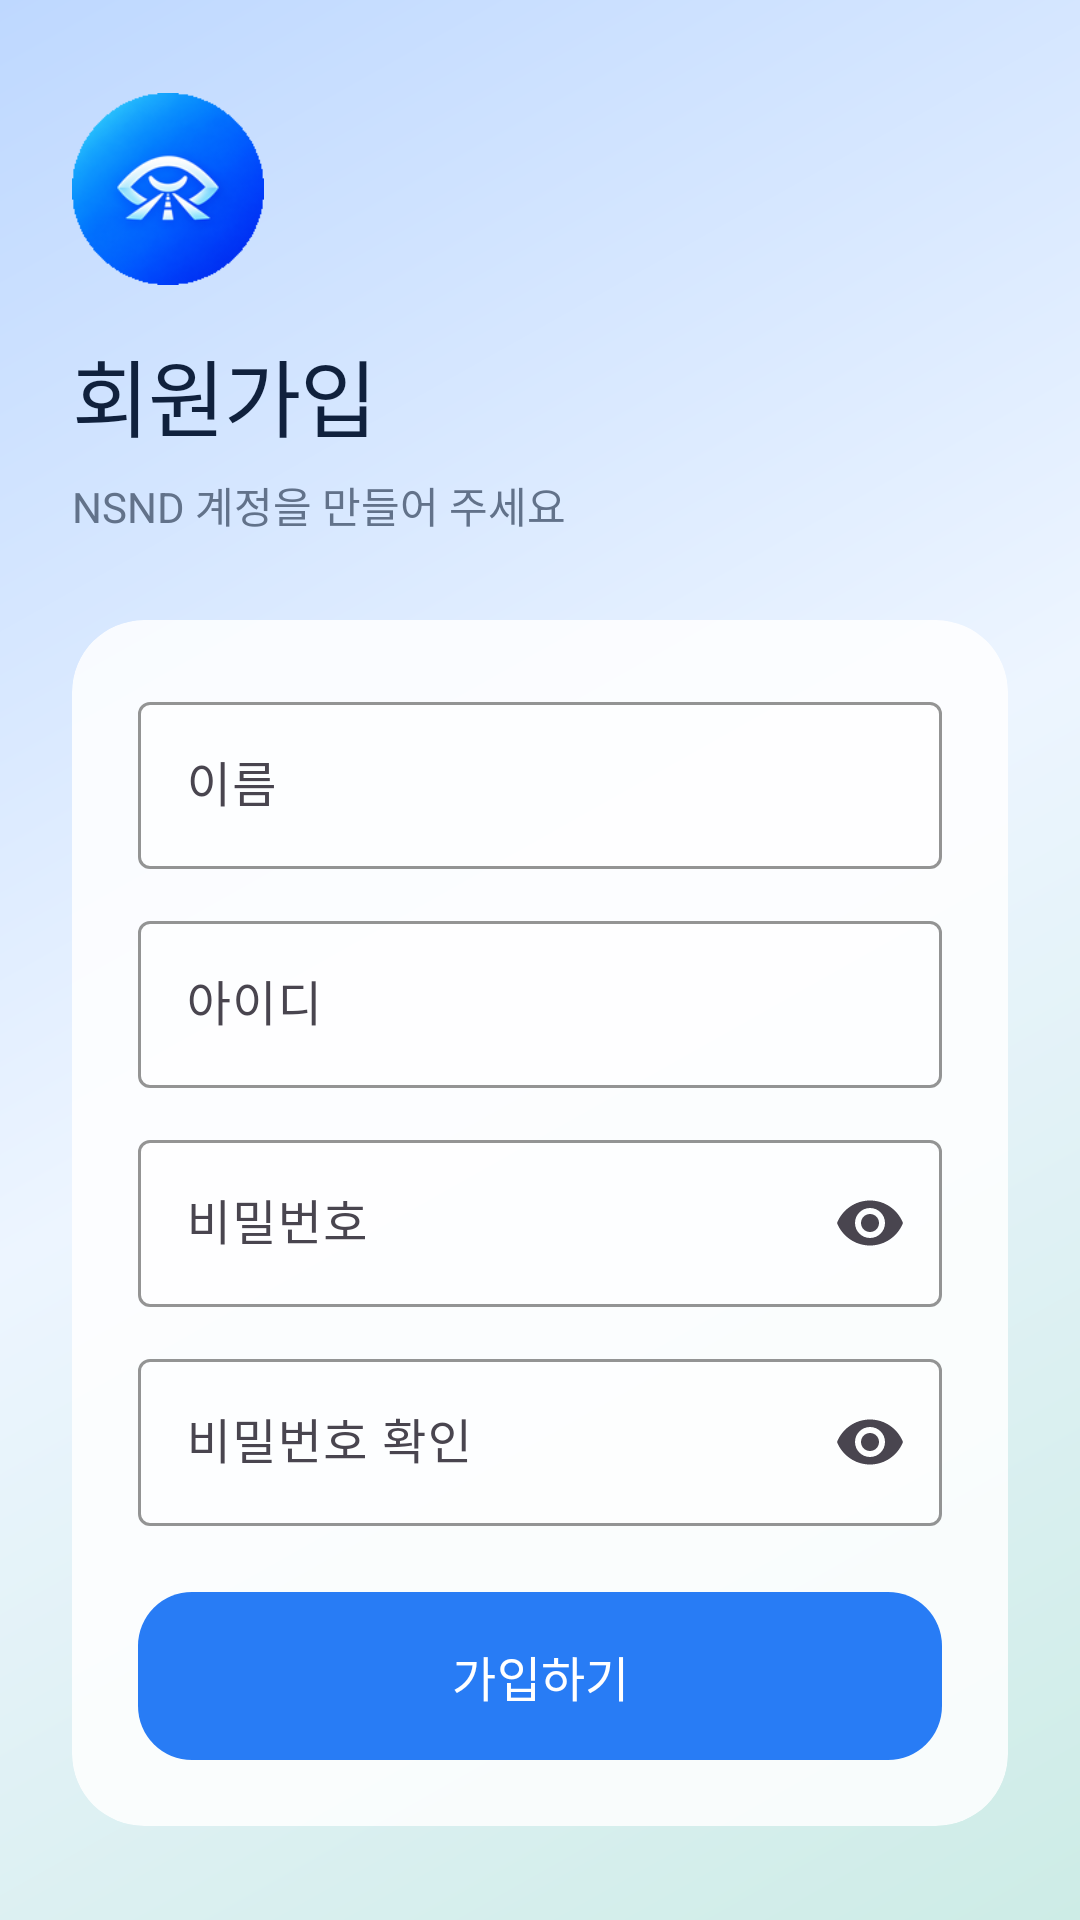

This screen was rendered from an Android layout file. Write that file and the resources it references.
<!-- AndroidManifest.xml: application theme Theme.NSND -->
<!-- res/layout/activity_signup.xml -->
<?xml version="1.0" encoding="utf-8"?>
<androidx.core.widget.NestedScrollView xmlns:android="http://schemas.android.com/apk/res/android"
    xmlns:app="http://schemas.android.com/apk/res-auto"
    android:layout_width="match_parent"
    android:layout_height="match_parent"
    android:background="@drawable/bg_app_ambient"
    android:fillViewport="true">

    <LinearLayout
        android:layout_width="match_parent"
        android:layout_height="match_parent"
        android:gravity="center_vertical"
        android:orientation="vertical"
        android:padding="24dp">

        <ImageView
            android:layout_width="64dp"
            android:layout_height="64dp"
            android:contentDescription="NSND"
            android:src="@mipmap/ic_launcher_round" />

        <TextView
            android:layout_width="wrap_content"
            android:layout_height="wrap_content"
            android:layout_marginTop="16dp"
            android:fontFamily="sans-serif-medium"
            android:text="@string/signup_title"
            android:textColor="@color/text_primary"
            android:textAppearance="@style/TextAppearance.NSND.Display"
            android:textSize="28sp" />
        <TextView
            android:layout_width="wrap_content"
            android:layout_height="wrap_content"
            android:layout_marginTop="6dp"
            android:text="@string/signup_subtitle"
            android:textColor="@color/text_secondary"
            android:textSize="14sp" />

        <com.google.android.material.card.MaterialCardView
            android:layout_width="match_parent"
            android:layout_height="wrap_content"
            android:layout_marginTop="28dp"
            app:cardBackgroundColor="@color/bg_card_strong"
            app:cardCornerRadius="24dp"
            app:cardElevation="0dp"
            app:strokeColor="@color/border"
            app:strokeWidth="0dp">
            <LinearLayout
                android:layout_width="match_parent"
                android:layout_height="wrap_content"
                android:orientation="vertical"
                android:padding="22dp">

                <com.google.android.material.textfield.TextInputLayout
                    style="@style/Widget.Material3.TextInputLayout.OutlinedBox"
                    android:layout_width="match_parent"
                    android:layout_height="wrap_content"
                    android:hint="@string/signup_name_hint"
                    app:boxBackgroundColor="@color/bg_card"
                    app:boxStrokeColor="@color/accent_primary">
                    <com.google.android.material.textfield.TextInputEditText
                        android:id="@+id/etSignupName"
                        android:layout_width="match_parent"
                        android:layout_height="wrap_content"
                        android:inputType="textPersonName"
                        android:textColor="@color/text_primary" />
                </com.google.android.material.textfield.TextInputLayout>

                <com.google.android.material.textfield.TextInputLayout
                    style="@style/Widget.Material3.TextInputLayout.OutlinedBox"
                    android:layout_width="match_parent"
                    android:layout_height="wrap_content"
                    android:layout_marginTop="12dp"
                    android:hint="@string/signup_id_hint"
                    app:boxBackgroundColor="@color/bg_card"
                    app:boxStrokeColor="@color/accent_primary">
                    <com.google.android.material.textfield.TextInputEditText
                        android:id="@+id/etSignupId"
                        android:layout_width="match_parent"
                        android:layout_height="wrap_content"
                        android:inputType="text"
                        android:textColor="@color/text_primary" />
                </com.google.android.material.textfield.TextInputLayout>

                <com.google.android.material.textfield.TextInputLayout
                    style="@style/Widget.Material3.TextInputLayout.OutlinedBox"
                    android:layout_width="match_parent"
                    android:layout_height="wrap_content"
                    android:layout_marginTop="12dp"
                    android:hint="@string/signup_password_hint"
                    app:boxBackgroundColor="@color/bg_card"
                    app:boxStrokeColor="@color/accent_primary"
                    app:endIconMode="password_toggle">
                    <com.google.android.material.textfield.TextInputEditText
                        android:id="@+id/etSignupPassword"
                        android:layout_width="match_parent"
                        android:layout_height="wrap_content"
                        android:inputType="textPassword"
                        android:textColor="@color/text_primary" />
                </com.google.android.material.textfield.TextInputLayout>

                <com.google.android.material.textfield.TextInputLayout
                    style="@style/Widget.Material3.TextInputLayout.OutlinedBox"
                    android:layout_width="match_parent"
                    android:layout_height="wrap_content"
                    android:layout_marginTop="12dp"
                    android:hint="@string/signup_password_confirm_hint"
                    app:boxBackgroundColor="@color/bg_card"
                    app:boxStrokeColor="@color/accent_primary"
                    app:endIconMode="password_toggle">
                    <com.google.android.material.textfield.TextInputEditText
                        android:id="@+id/etSignupPasswordConfirm"
                        android:layout_width="match_parent"
                        android:layout_height="wrap_content"
                        android:inputType="textPassword"
                        android:textColor="@color/text_primary" />
                </com.google.android.material.textfield.TextInputLayout>

                <Button
                    android:id="@+id/btnSignup"
                    style="@style/Widget.NSND.Button.Primary"
                    android:layout_width="match_parent"
                    android:layout_height="56dp"
                    android:layout_marginTop="22dp"
                    android:text="@string/signup_btn"
                    android:textSize="16sp" />
            </LinearLayout>
        </com.google.android.material.card.MaterialCardView>
    </LinearLayout>
</androidx.core.widget.NestedScrollView>
<!-- resources referenced by this layout -->
<resources>
  <color name="accent_primary">#287CF5</color>
  <color name="bg_card">@color/light_bg_card</color>
  <color name="bg_card_strong">@color/light_bg_card_strong</color>
  <color name="border">@color/light_border</color>
  <color name="text_primary">@color/light_text_primary</color>
  <color name="text_secondary">@color/light_text_secondary</color>
  <!-- drawable bg_app_ambient (drawable) -->
  <?xml version="1.0" encoding="utf-8"?>
  <shape xmlns:android="http://schemas.android.com/apk/res/android" android:shape="rectangle">
      <gradient
          android:angle="315"
          android:startColor="#BED8FF"
          android:centerColor="#EDF5FF"
          android:endColor="#CDECE6" />
  </shape>
  <string name="signup_btn">가입하기</string>
  <string name="signup_id_hint">아이디</string>
  <string name="signup_name_hint">이름</string>
  <string name="signup_password_confirm_hint">비밀번호 확인</string>
  <string name="signup_password_hint">비밀번호</string>
  <string name="signup_subtitle">NSND 계정을 만들어 주세요</string>
  <string name="signup_title">회원가입</string>
  <style name="TextAppearance.NSND.Display" parent="TextAppearance.Material3.HeadlineLarge">
          <item name="android:fontFamily">sans-serif-medium</item>
          <item name="android:textColor">@color/text_primary</item>
          <item name="android:textSize">28sp</item>
          <item name="android:letterSpacing">-0.01</item>
      </style>
  <style name="Widget.NSND.Button.Primary" parent="Widget.Material3.Button">
          <item name="backgroundTint">@color/accent_primary</item>
          <item name="android:textColor">@android:color/white</item>
          <item name="cornerRadius">18dp</item>
          <item name="android:minHeight">56dp</item>
          <item name="android:insetTop">0dp</item>
          <item name="android:insetBottom">0dp</item>
      </style>
  <style name="Theme.NSND" parent="Base.Theme.NSND" />
  <color name="light_bg_card">#6EFFFFFF</color>
  <color name="light_bg_card_strong">#D9FFFFFF</color>
  <color name="light_border">#55A9C1DB</color>
  <color name="light_text_primary">#10213D</color>
  <color name="light_text_secondary">#62728A</color>
  <color name="light_bg_primary">#F8FAFC</color>
  <color name="light_bg_secondary">#FFFFFF</color>
  <color name="accent_light">#75A8FF</color>
  <color name="light_text_hint">#94A3B8</color>
  <color name="light_nav_bg">#94FFFFFF</color>
  <color name="light_bg_card_elevated">#3DFFFFFF</color>
  <color name="light_divider">#667E96B3</color>
  <color name="light_nav_active">#1A6BFF</color>
  <color name="light_nav_inactive">#9CA3AF</color>
</resources>
